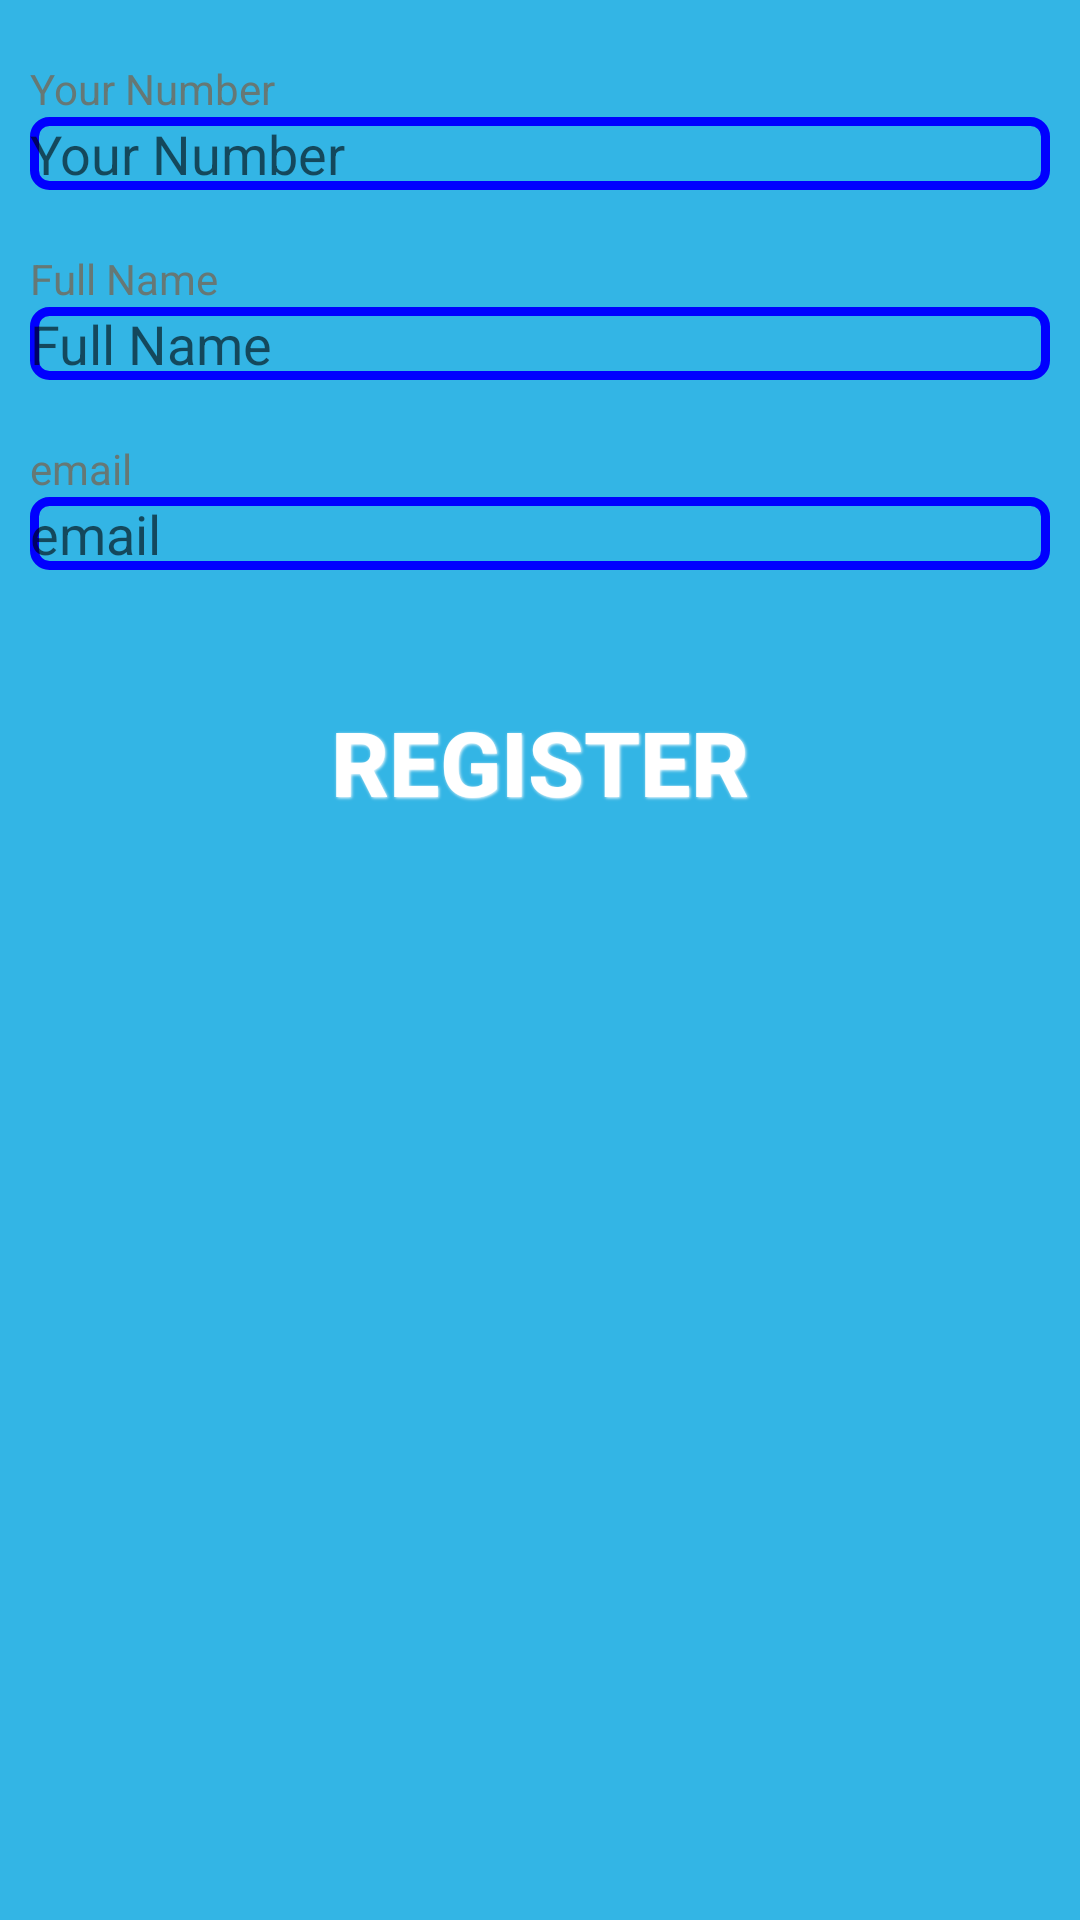

Produce the Android XML layout that renders to this screen, including the resource entries it uses.
<!-- AndroidManifest.xml: fallback theme Theme.MaterialComponents.DayNight.NoActionBar -->
<!-- res/layout/activity_register.xml -->
<LinearLayout xmlns:android="http://schemas.android.com/apk/res/android"
    xmlns:tools="http://schemas.android.com/tools"
    android:layout_width="match_parent"
    android:layout_height="match_parent"
    android:background="#33B5E5"
    android:orientation="vertical" >
     
   
   
     <TextView
         android:layout_width="fill_parent"
         android:layout_height="wrap_content"
         android:layout_marginLeft="10dip"
         android:layout_marginTop="20dip"
         android:text="@string/number_hint"
         android:textColor="@color/Red" />
     
     <EditText android:id="@+id/phoneET" 
         android:layout_width="fill_parent"
         android:layout_marginLeft="10dip"
         android:layout_marginRight="10dip"
         android:layout_height="wrap_content"
         android:textColor="#000000"
         android:inputType="phone"
        android:shadowColor="@color/Red"
        android:background="@drawable/rect_text_edit"
         android:hint="@string/number_hint"/> 
         
     <TextView
         android:layout_width="fill_parent"
         android:layout_height="wrap_content"
         android:layout_marginLeft="10dip"
         android:layout_marginTop="20dip"
         android:text="@string/name_hint"
         android:textColor="@color/Red" />
     
     <EditText android:id="@+id/nameET" 
         android:layout_width="fill_parent"
         android:layout_height="wrap_content"
         android:textColor="#000000"
         android:layout_marginLeft="10dip"
         android:layout_marginRight="10dip"
        android:background="@drawable/rect_text_edit"
         android:hint="@string/name_hint"/>
     
     <TextView
         android:layout_width="fill_parent"
         android:layout_marginTop="20dip"
         android:layout_height="wrap_content"
         android:layout_marginLeft="10dip"
         android:layout_marginRight="10dip"
         android:text="@string/email_hint"
         android:textColor="@color/Red" />
     
     <EditText
         android:id="@+id/emailET"
         android:layout_width="fill_parent"
         android:layout_height="wrap_content"
         android:hint="@string/email_hint"
         android:layout_marginLeft="10dip"
         android:layout_marginRight="10dip"
        android:background="@drawable/rect_text_edit"
         android:inputType="textEmailAddress"
         android:textColor="#000000" />
     
     <Button android:id="@+id/btnRegister" 
         android:background="@drawable/red_button"
         android:layout_width="fill_parent"
         android:layout_height="wrap_content"
         android:text="@string/RegisterBT"
         android:layout_margin="40dip"
         style= "@style/button_text"/>

</LinearLayout>
<!-- resources referenced by this layout -->
<resources>
  <color name="Red">#667875</color>
  <!-- drawable rect_text_edit (drawable) -->
  <?xml version="1.0" encoding="utf-8"?>
  <shape xmlns:android="http://schemas.android.com/apk/res/android"
      android:padding="20dp"
      android:shape="rectangle"
       >
  	
  
      <corners
          android:bottomLeftRadius="5dp"
          android:bottomRightRadius="5dp"
          android:topLeftRadius="5dp"
          android:topRightRadius="5dp" />
      <stroke
          android:width="3dp"
          android:color="#0000ff" />
  
  </shape>
  <string name="RegisterBT">register</string>
  <string name="email_hint">email</string>
  <string name="image_hint">Image</string>
  <string name="name_hint">Full Name</string>
  <string name="number_hint">Your Number</string>
  <style name="button_text">
      <item name="android:layout_width">fill_parent</item>
      <item name="android:layout_height">wrap_content</item>
      <item name="android:textColor">#ffffff</item>
      <item name="android:gravity">center</item>
      <item name="android:layout_margin">3dp</item>
      <item name="android:textSize">30sp</item>
      <item name="android:textStyle">bold</item>
      <item name="android:shadowColor">#ffffff</item>
      <item name="android:shadowDx">1</item>
      <item name="android:shadowDy">1</item>
      <item name="android:shadowRadius">2</item>
    </style>
</resources>
